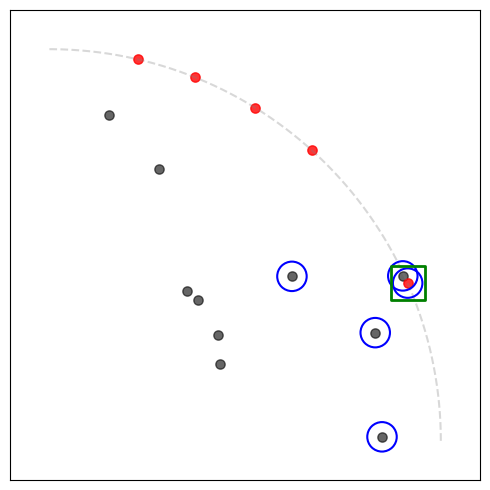

The matplotlib source for this figure:
import numpy as np
import matplotlib.pyplot as plt
from scipy.spatial import distance

def generate_semicircle_points(n_interior=300, n_boundary=50):
    """
    生成上半圆盘的内部点和边界点
    """
    # np.random.seed(42) # 固定随机种子以保证结果可复现
    
    # 1. 生成内部点 (r < 1, y > 0)
    # 使用 sqrt 保证在圆盘面上均匀分布
    r = np.sqrt(np.random.rand(n_interior))
    theta = np.random.rand(n_interior) * np.pi/2
    x_in = r * np.cos(theta)
    y_in = r * np.sin(theta)
    interior = np.column_stack((x_in, y_in))

    # 2. 生成圆弧边界点
    theta_b = np.pi/2 * np.random.rand(n_boundary)
    # theta_b = np.linspace(0, np.pi, n_boundary)
    x_b = np.cos(theta_b)
    y_b = np.sin(theta_b)
    boundary = np.column_stack((x_b, y_b))

    
    return interior, boundary

def get_stencil_knn(center_point, all_points, k):
    """
    策略1: 直接选取全局最近的 k 个邻居
    """
    # 计算中心点到所有点的距离
    dists = distance.cdist([center_point], all_points)[0]
    # 获取距离最小的 k 个点的索引
    idx = np.argsort(dists)[:k]
    return all_points[idx]

def get_stencil_interior_biased(center_point, interior_points, k):
    """
    策略2: 选取中心点自身 + (k-1) 个最近的内部点
    """
    # 计算中心点到所有内部点的距离
    dists = distance.cdist([center_point], interior_points)[0]
    # 获取距离最小的 k-1 个内部点的索引
    idx = np.argsort(dists)[:k-1]
    
    # 组合中心点和选出的内部点
    neighbors = interior_points[idx]
    stencil = np.vstack((center_point, neighbors))
    return stencil

# --- 数据准备 ---
k = 5
n_in = 10
n_bd = 5
interior_pts, arc_bnd_pts = generate_semicircle_points(n_in, n_bd)
all_pts = np.vstack((interior_pts, arc_bnd_pts))
target_angle = np.pi / 6
center_idx = np.abs(np.arctan2(arc_bnd_pts[:, 1], arc_bnd_pts[:, 0]) - target_angle).argmin()
center_point = arc_bnd_pts[center_idx]

stencil_1 = get_stencil_knn(center_point, all_pts, k)
stencil_2 = get_stencil_interior_biased(center_point, interior_pts, k)

# --- 封装核心绘图逻辑 ---
def draw_base_plot(ax, stencil_data):
    # 1. 绘制背景
    t_plot = np.linspace(0, np.pi/2, 200)
    ax.plot(np.cos(t_plot), np.sin(t_plot), color='gray', linestyle='--', alpha=0.3)
    
    # 2. 绘制点 (保存返回的对象以便提取图例)
    l1 = ax.scatter(interior_pts[:, 0], interior_pts[:, 1], c='black', s=45, alpha=0.6, label='Interior Node')
    l2 = ax.scatter(arc_bnd_pts[:, 0], arc_bnd_pts[:, 1], c='red', s=45, alpha=0.8, label='Boundary Node')
    l3 = ax.scatter(stencil_data[:, 0], stencil_data[:, 1], s=450, facecolors='none', edgecolors='blue', 
                    linewidth=1.5, marker='o', label='Stencil Neighbor', zorder=10)
    l4 = ax.scatter(center_point[0], center_point[1], s=600, facecolors='none', edgecolors='green', 
                    linewidth=2.0, marker='s', label='Center Node', zorder=11)

    # ax.set_title(title, fontsize=14)
    ax.set_xlim(-0.1, 1.1)
    ax.set_ylim(-0.1, 1.1)
    ax.set_xticks([])
    ax.set_yticks([])
    ax.set_aspect('equal') # 建议开启，保证半圆不变形
    return [l1, l2, l3, l4]

# --- 1. 导出左图 (不含图例) ---
fig_a, ax_a = plt.subplots(figsize=(6, 5))
draw_base_plot(ax_a, stencil_1)
plt.tight_layout()
fig_a.savefig("fig_left.pdf", bbox_inches='tight')

# --- 2. 导出右图 (不含图例) ---
fig_b, ax_b = plt.subplots(figsize=(6, 5))
handles = draw_base_plot(ax_b, stencil_2)
plt.tight_layout()
fig_b.savefig("fig_right.pdf", bbox_inches='tight')

# --- 3. 导出纯图例 ---
# 创建一个非常小的画布
fig_leg = plt.figure(figsize=(10, 0.5)) 
# 提取刚才绘图得到的标签
labels = [h.get_label() for h in handles]
# 在这个新画布上画图例，ncol=4 表示横向排成一排
fig_leg.legend(handles, labels, loc='center', ncol=4, frameon=False, fontsize=12)
fig_leg.savefig("legend.pdf", bbox_inches='tight')

print("已导出: fig_left.pdf, fig_right.pdf, legend.pdf")
